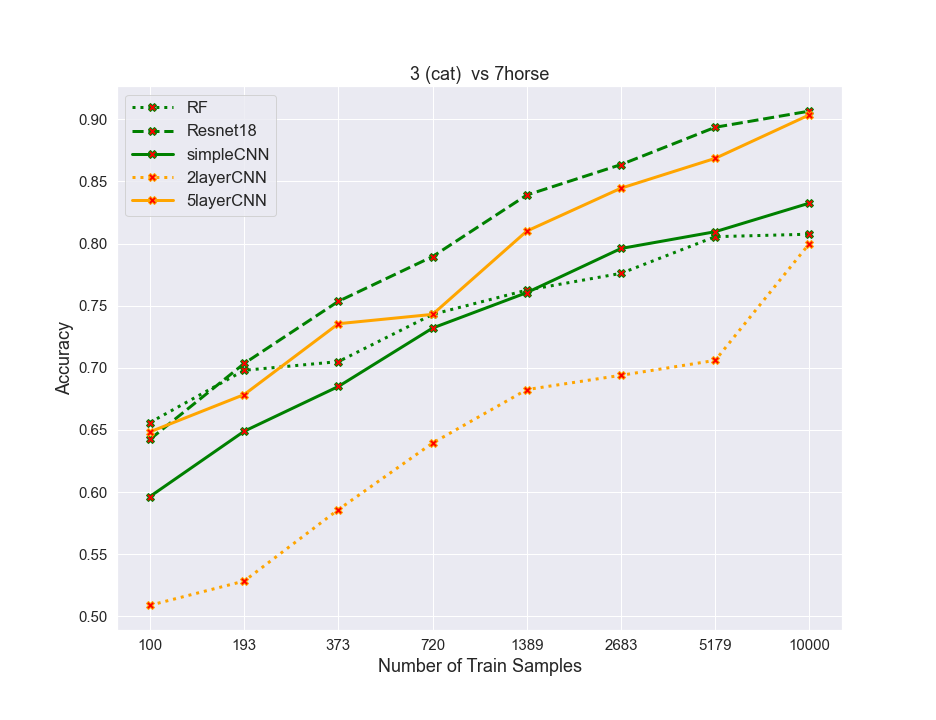

The table this chart was drawn from, first rows:
algos, 0, 1, 2, 3, 4, 5, 6, 7
RF, 0.656, 0.698, 0.705, 0.743, 0.7625, 0.776, 0.8055, 0.8075
resnet, 0.6425, 0.7035, 0.7535, 0.7895, 0.839, 0.8635, 0.8935, 0.9065
simpleCNN, 0.5965, 0.649, 0.685, 0.732, 0.7605, 0.796, 0.8095, 0.8325
2layercnn, 0.509, 0.5285, 0.586, 0.6395, 0.6825, 0.694, 0.706, 0.8
5layercnn, 0.6485, 0.6785, 0.7355, 0.743, 0.81, 0.8445, 0.8685, 0.9035
